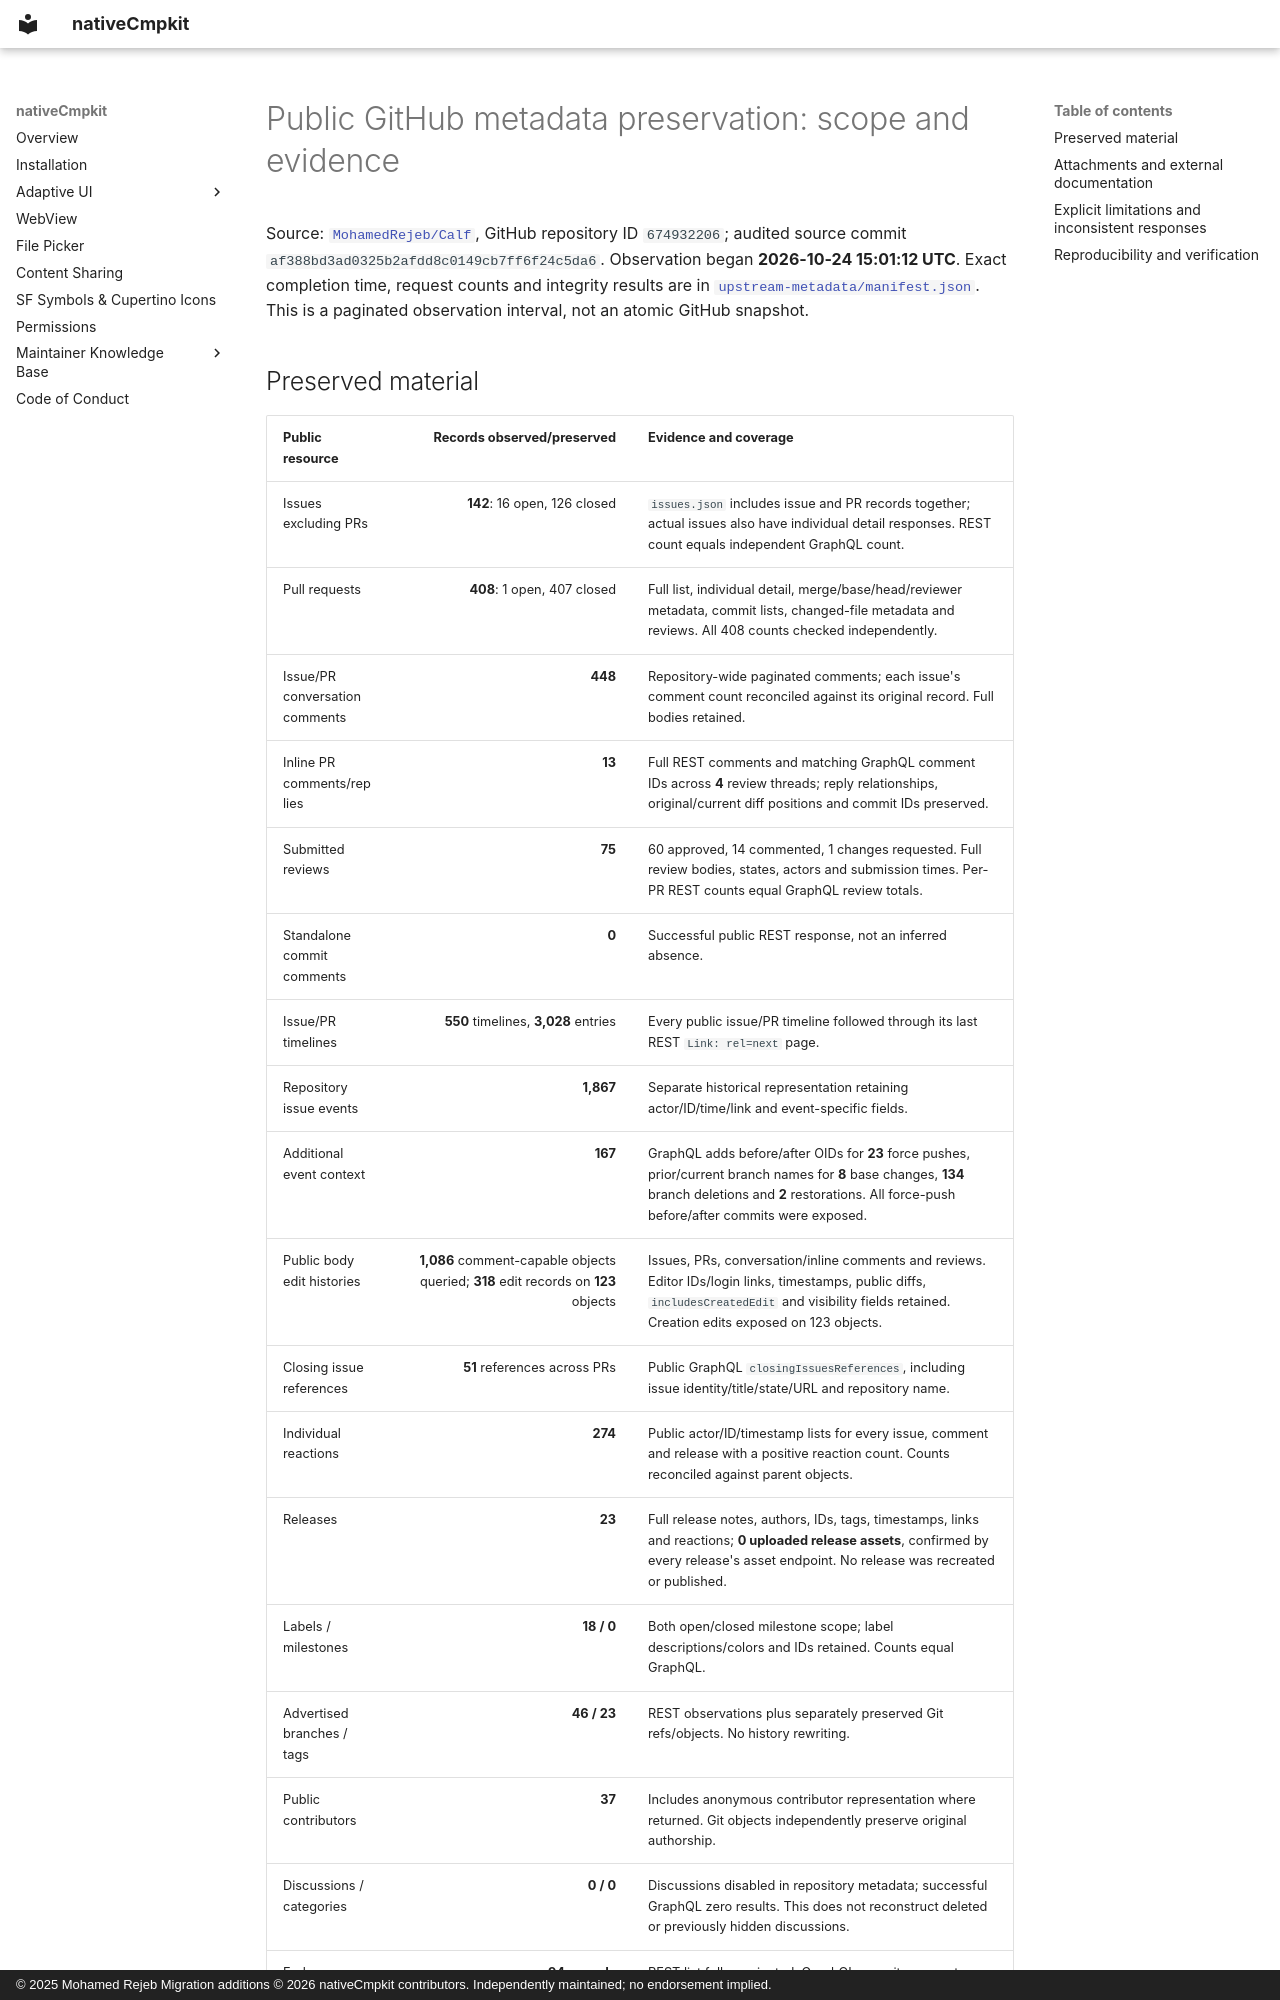

repository: Apdelrahman1911/nativeCmpkit · page: migration/metadata-coverage/index.html · generator: mkdocs · copyright: © 2025 Mohamed Rejeb Migration additions © 2026 nativeCmpkit contributors. Independently maintained; no endorsement implied.

# Public GitHub metadata preservation: scope and evidence

Source: [`MohamedRejeb/Calf`](https://github.com/MohamedRejeb/Calf), GitHub repository
ID `674932206`; audited source commit
`af388bd3ad0325b2afdd8c0149cb7ff6f24c5da6`. Observation began
**2026-10-24 15:01:12 UTC**. Exact completion time, request counts and integrity
results are in [`upstream-metadata/manifest.json`](upstream-metadata/manifest.json).
This is a paginated observation interval, not an atomic GitHub snapshot.
